Dataset: cocoa_final_dataset (GitHub, Hi-Peng/cocoa_cvs_capstone). Classes: fully fermented, partially fermented, under fermented, unfermented.

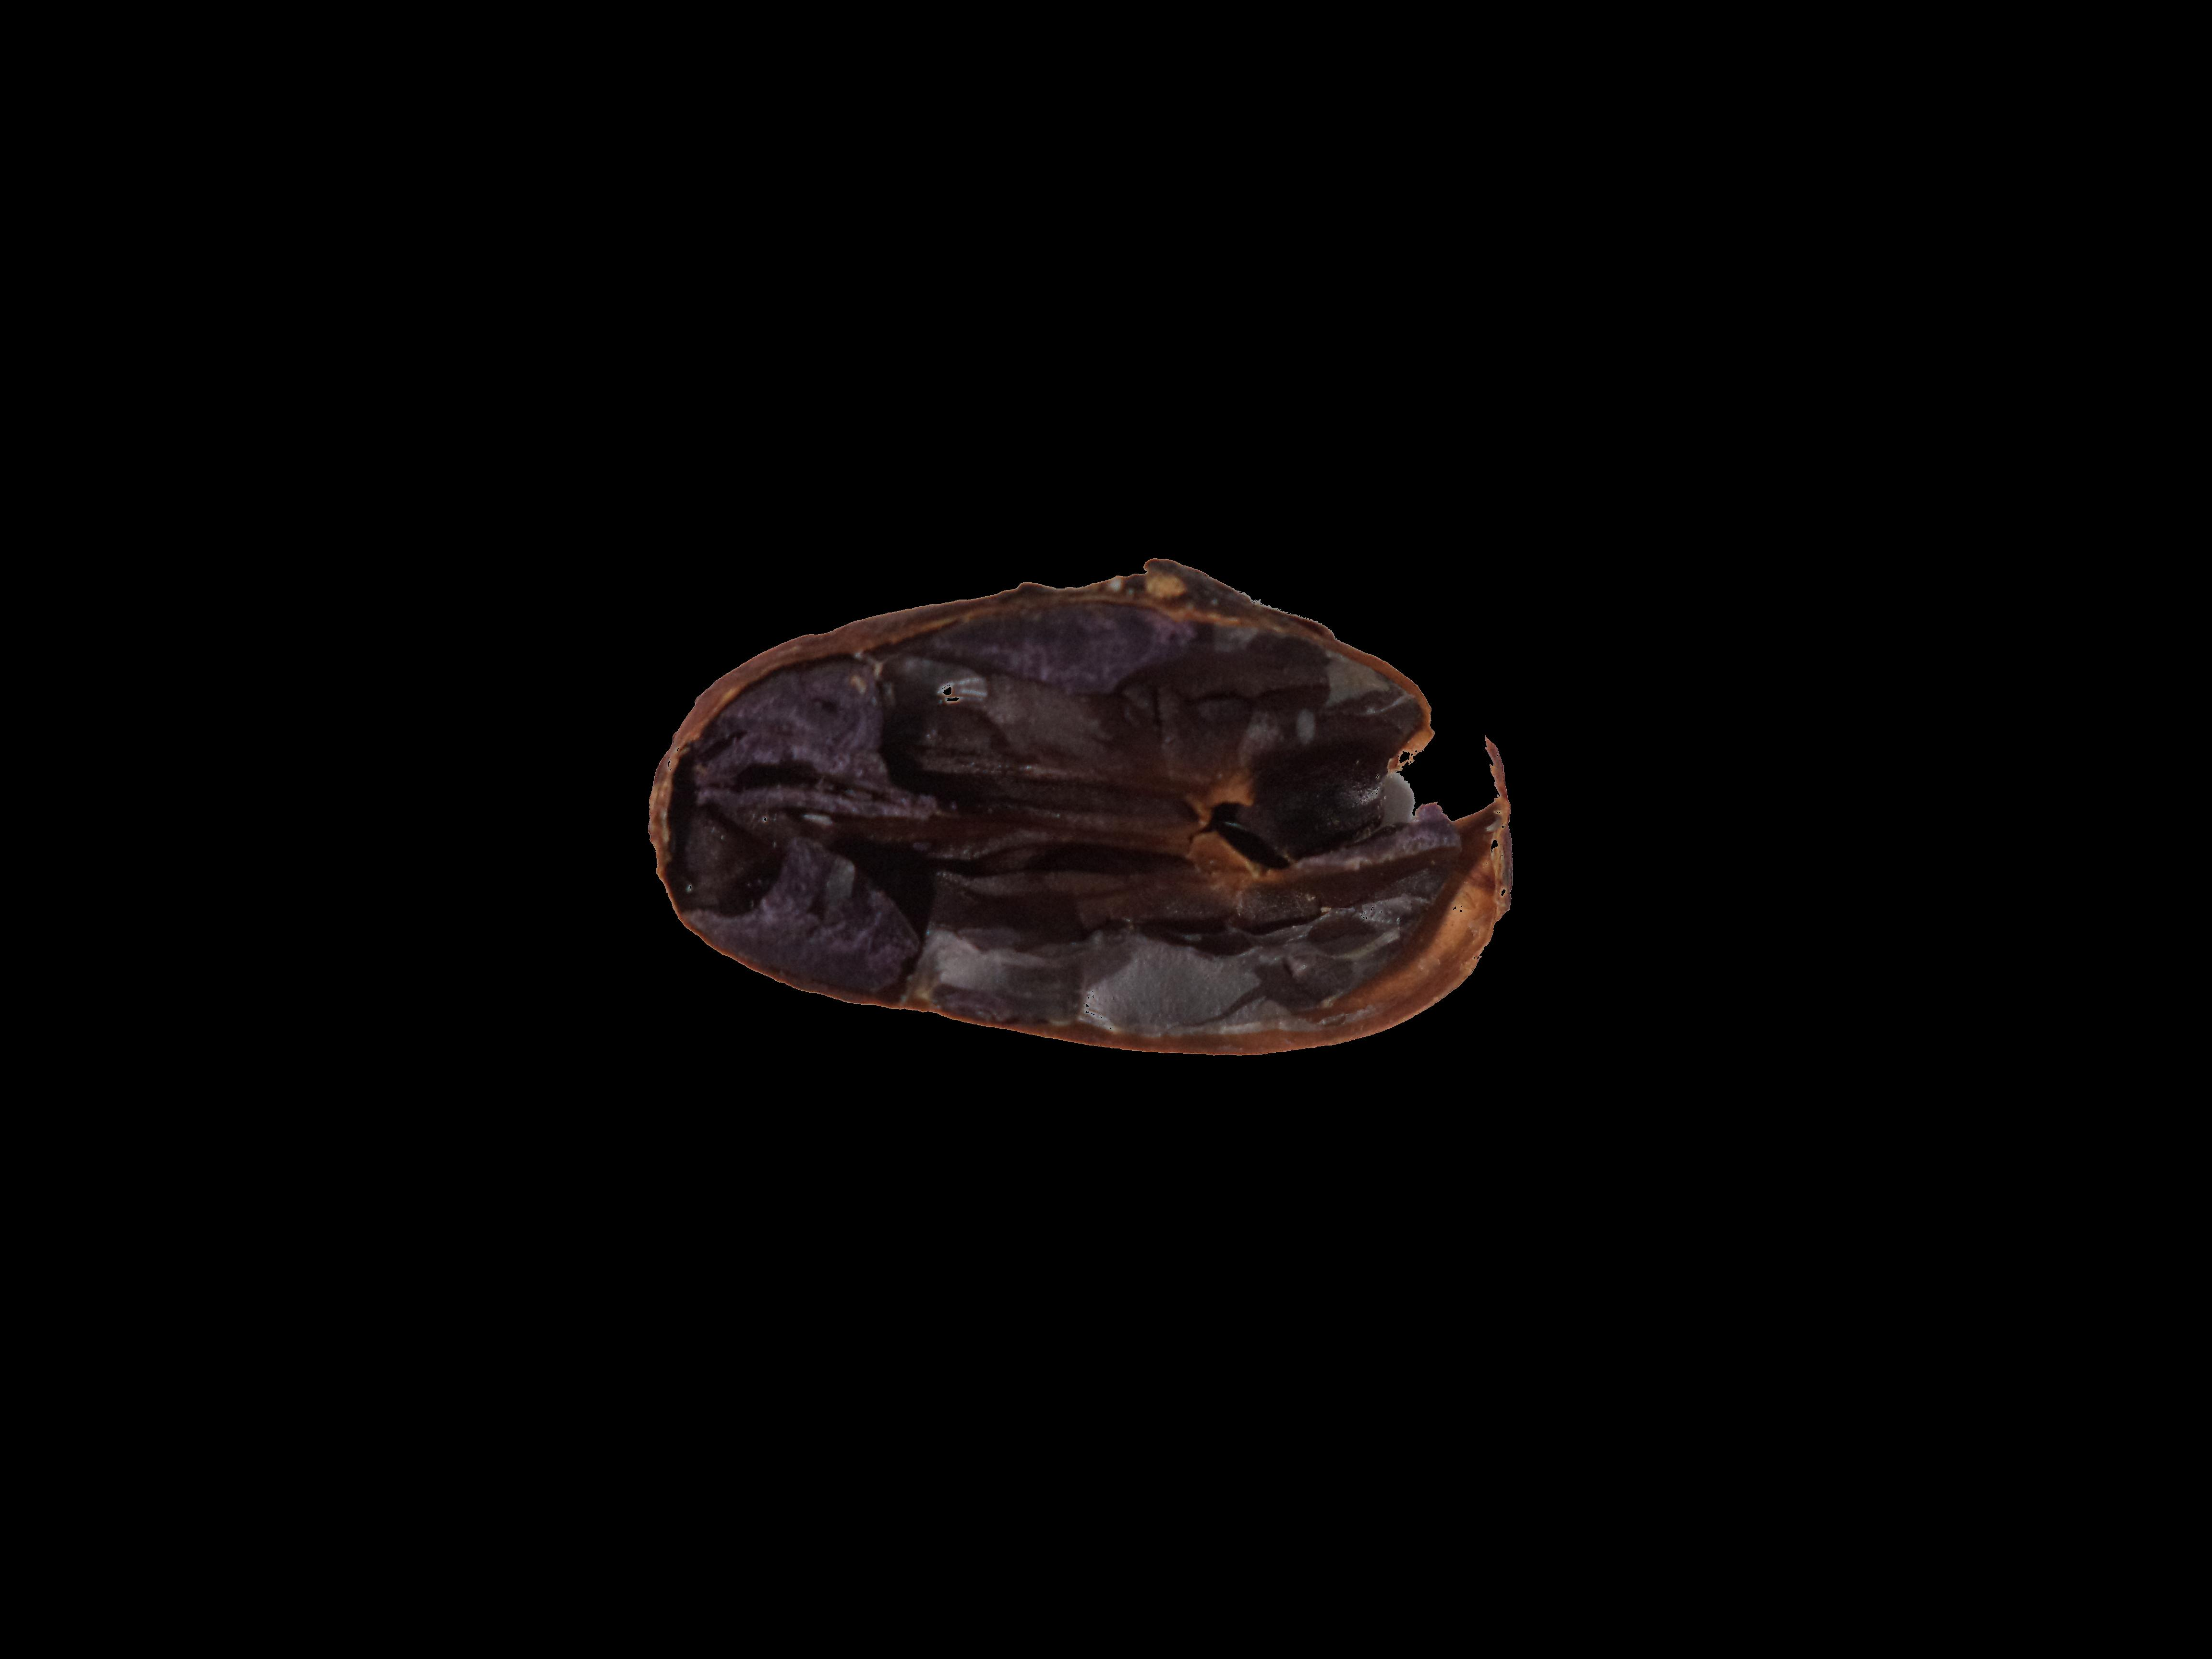
Label: under fermented

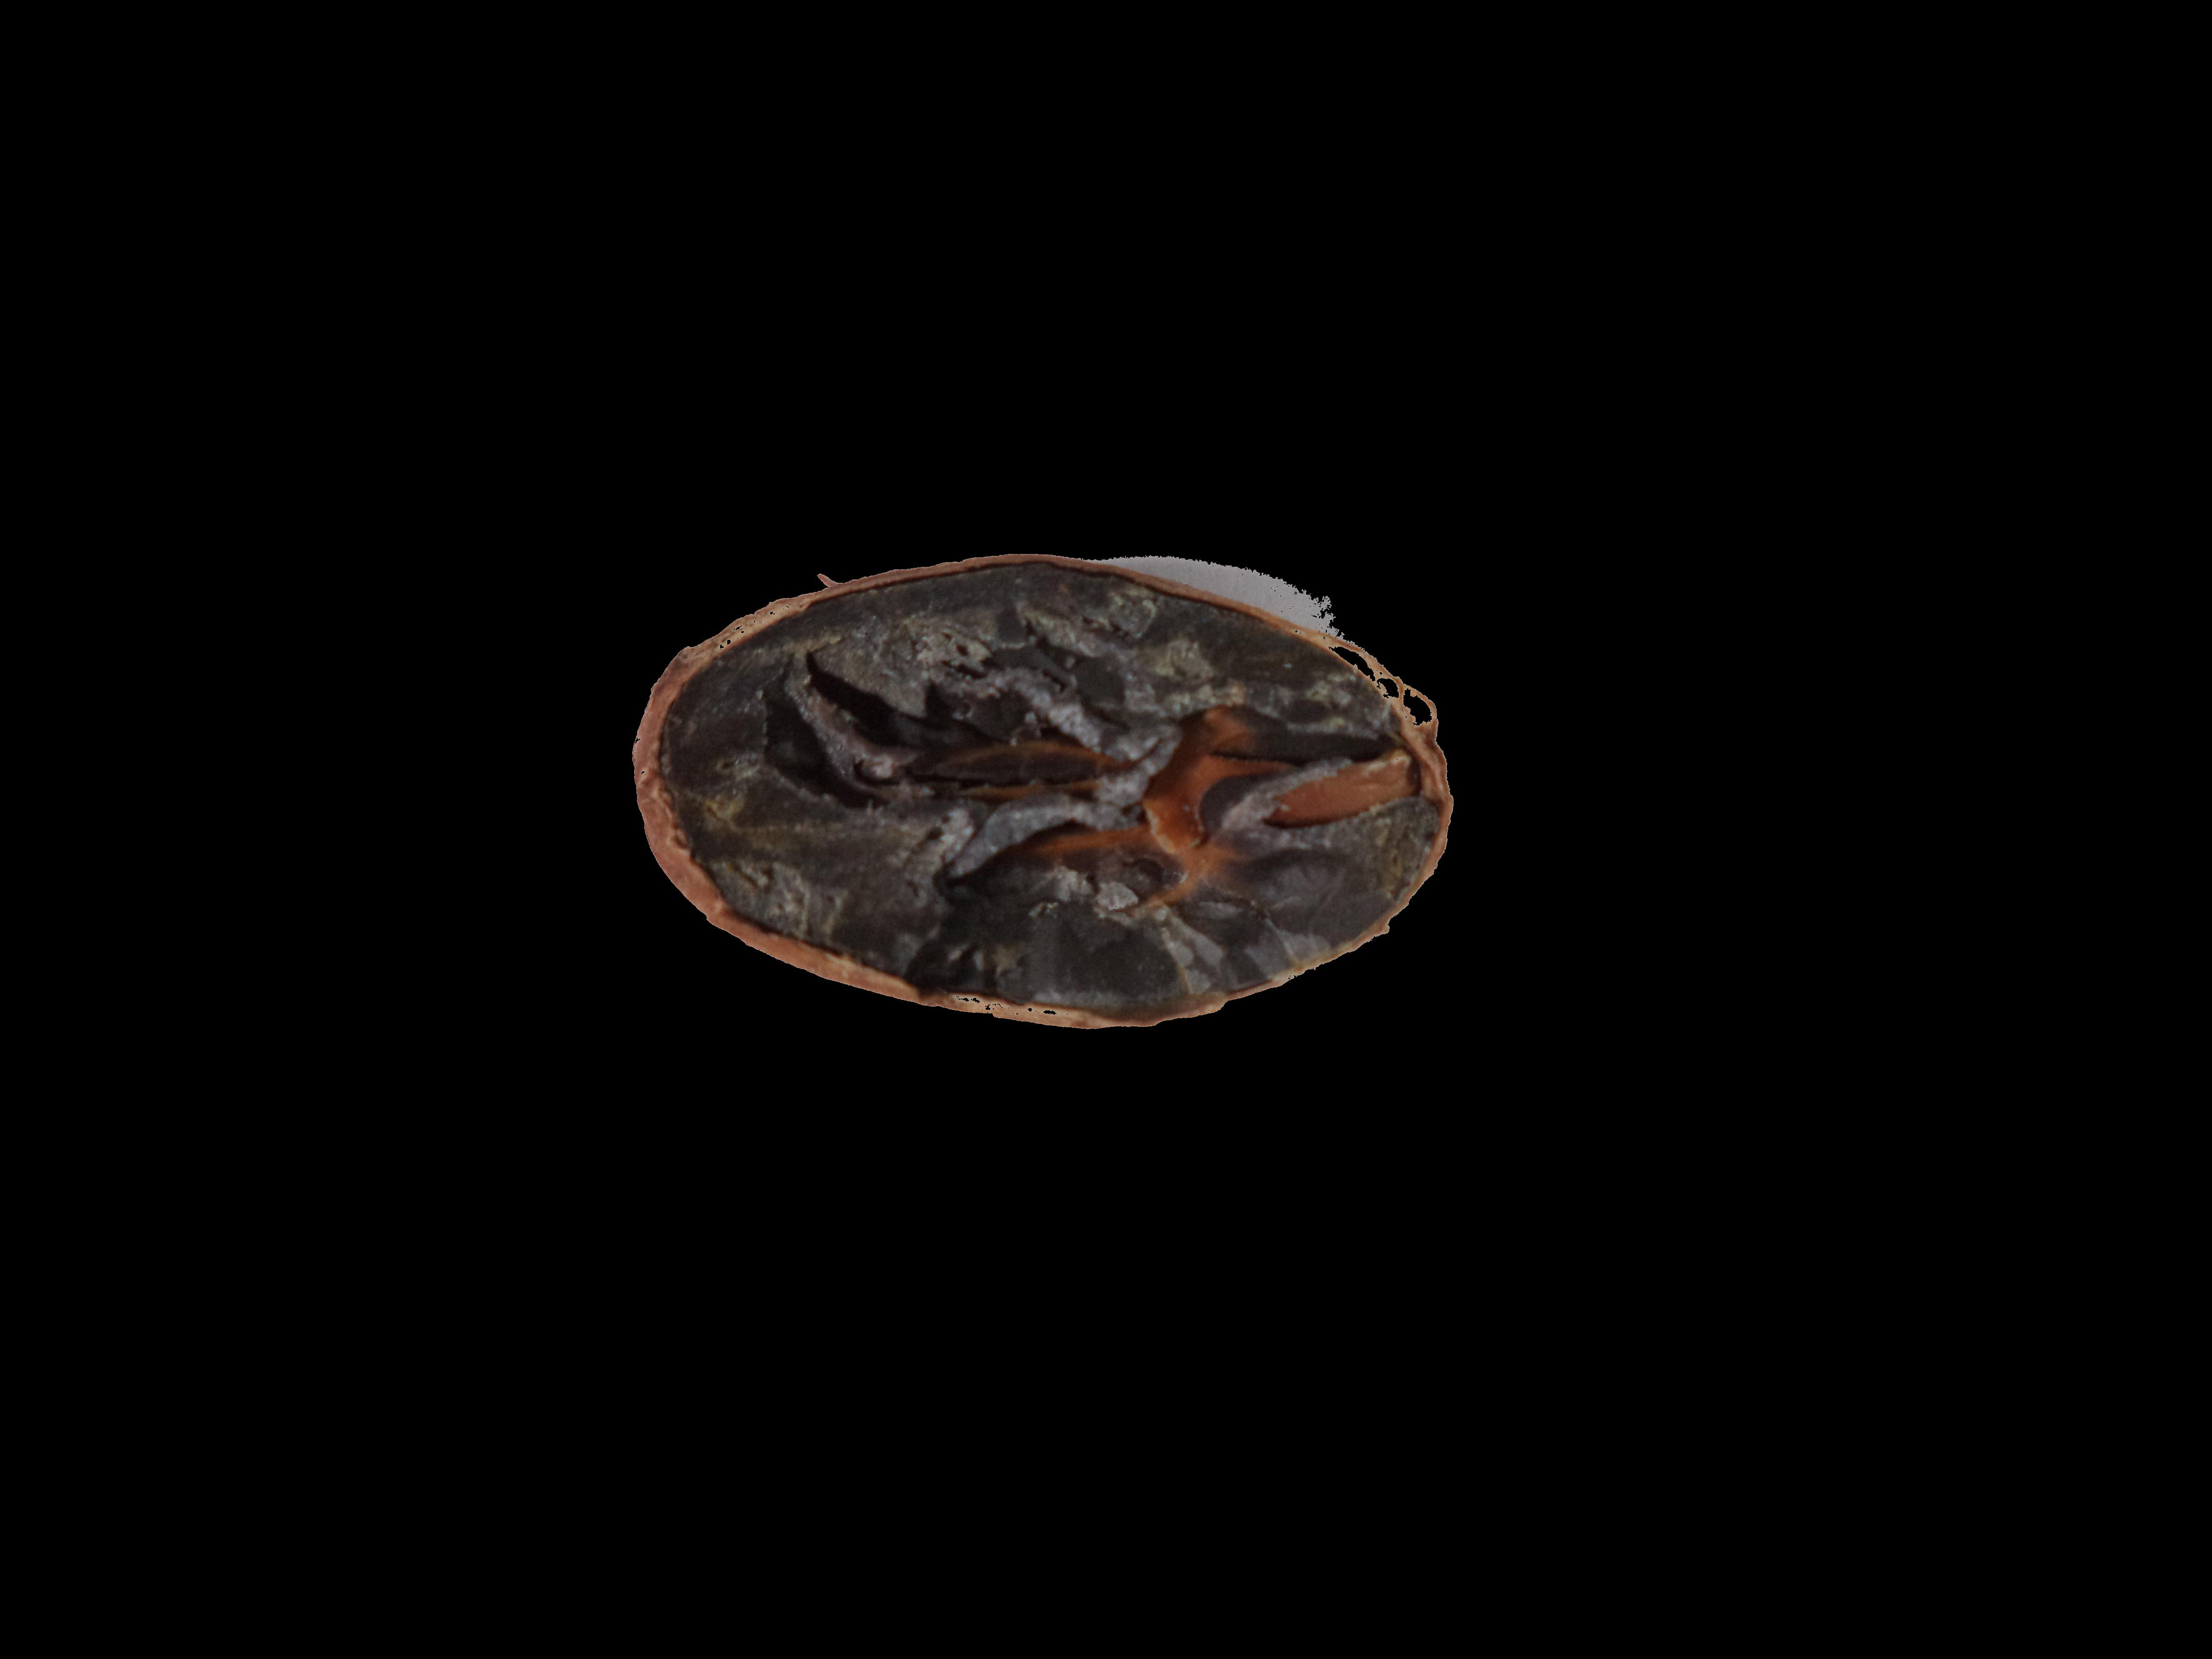
Label: unfermented

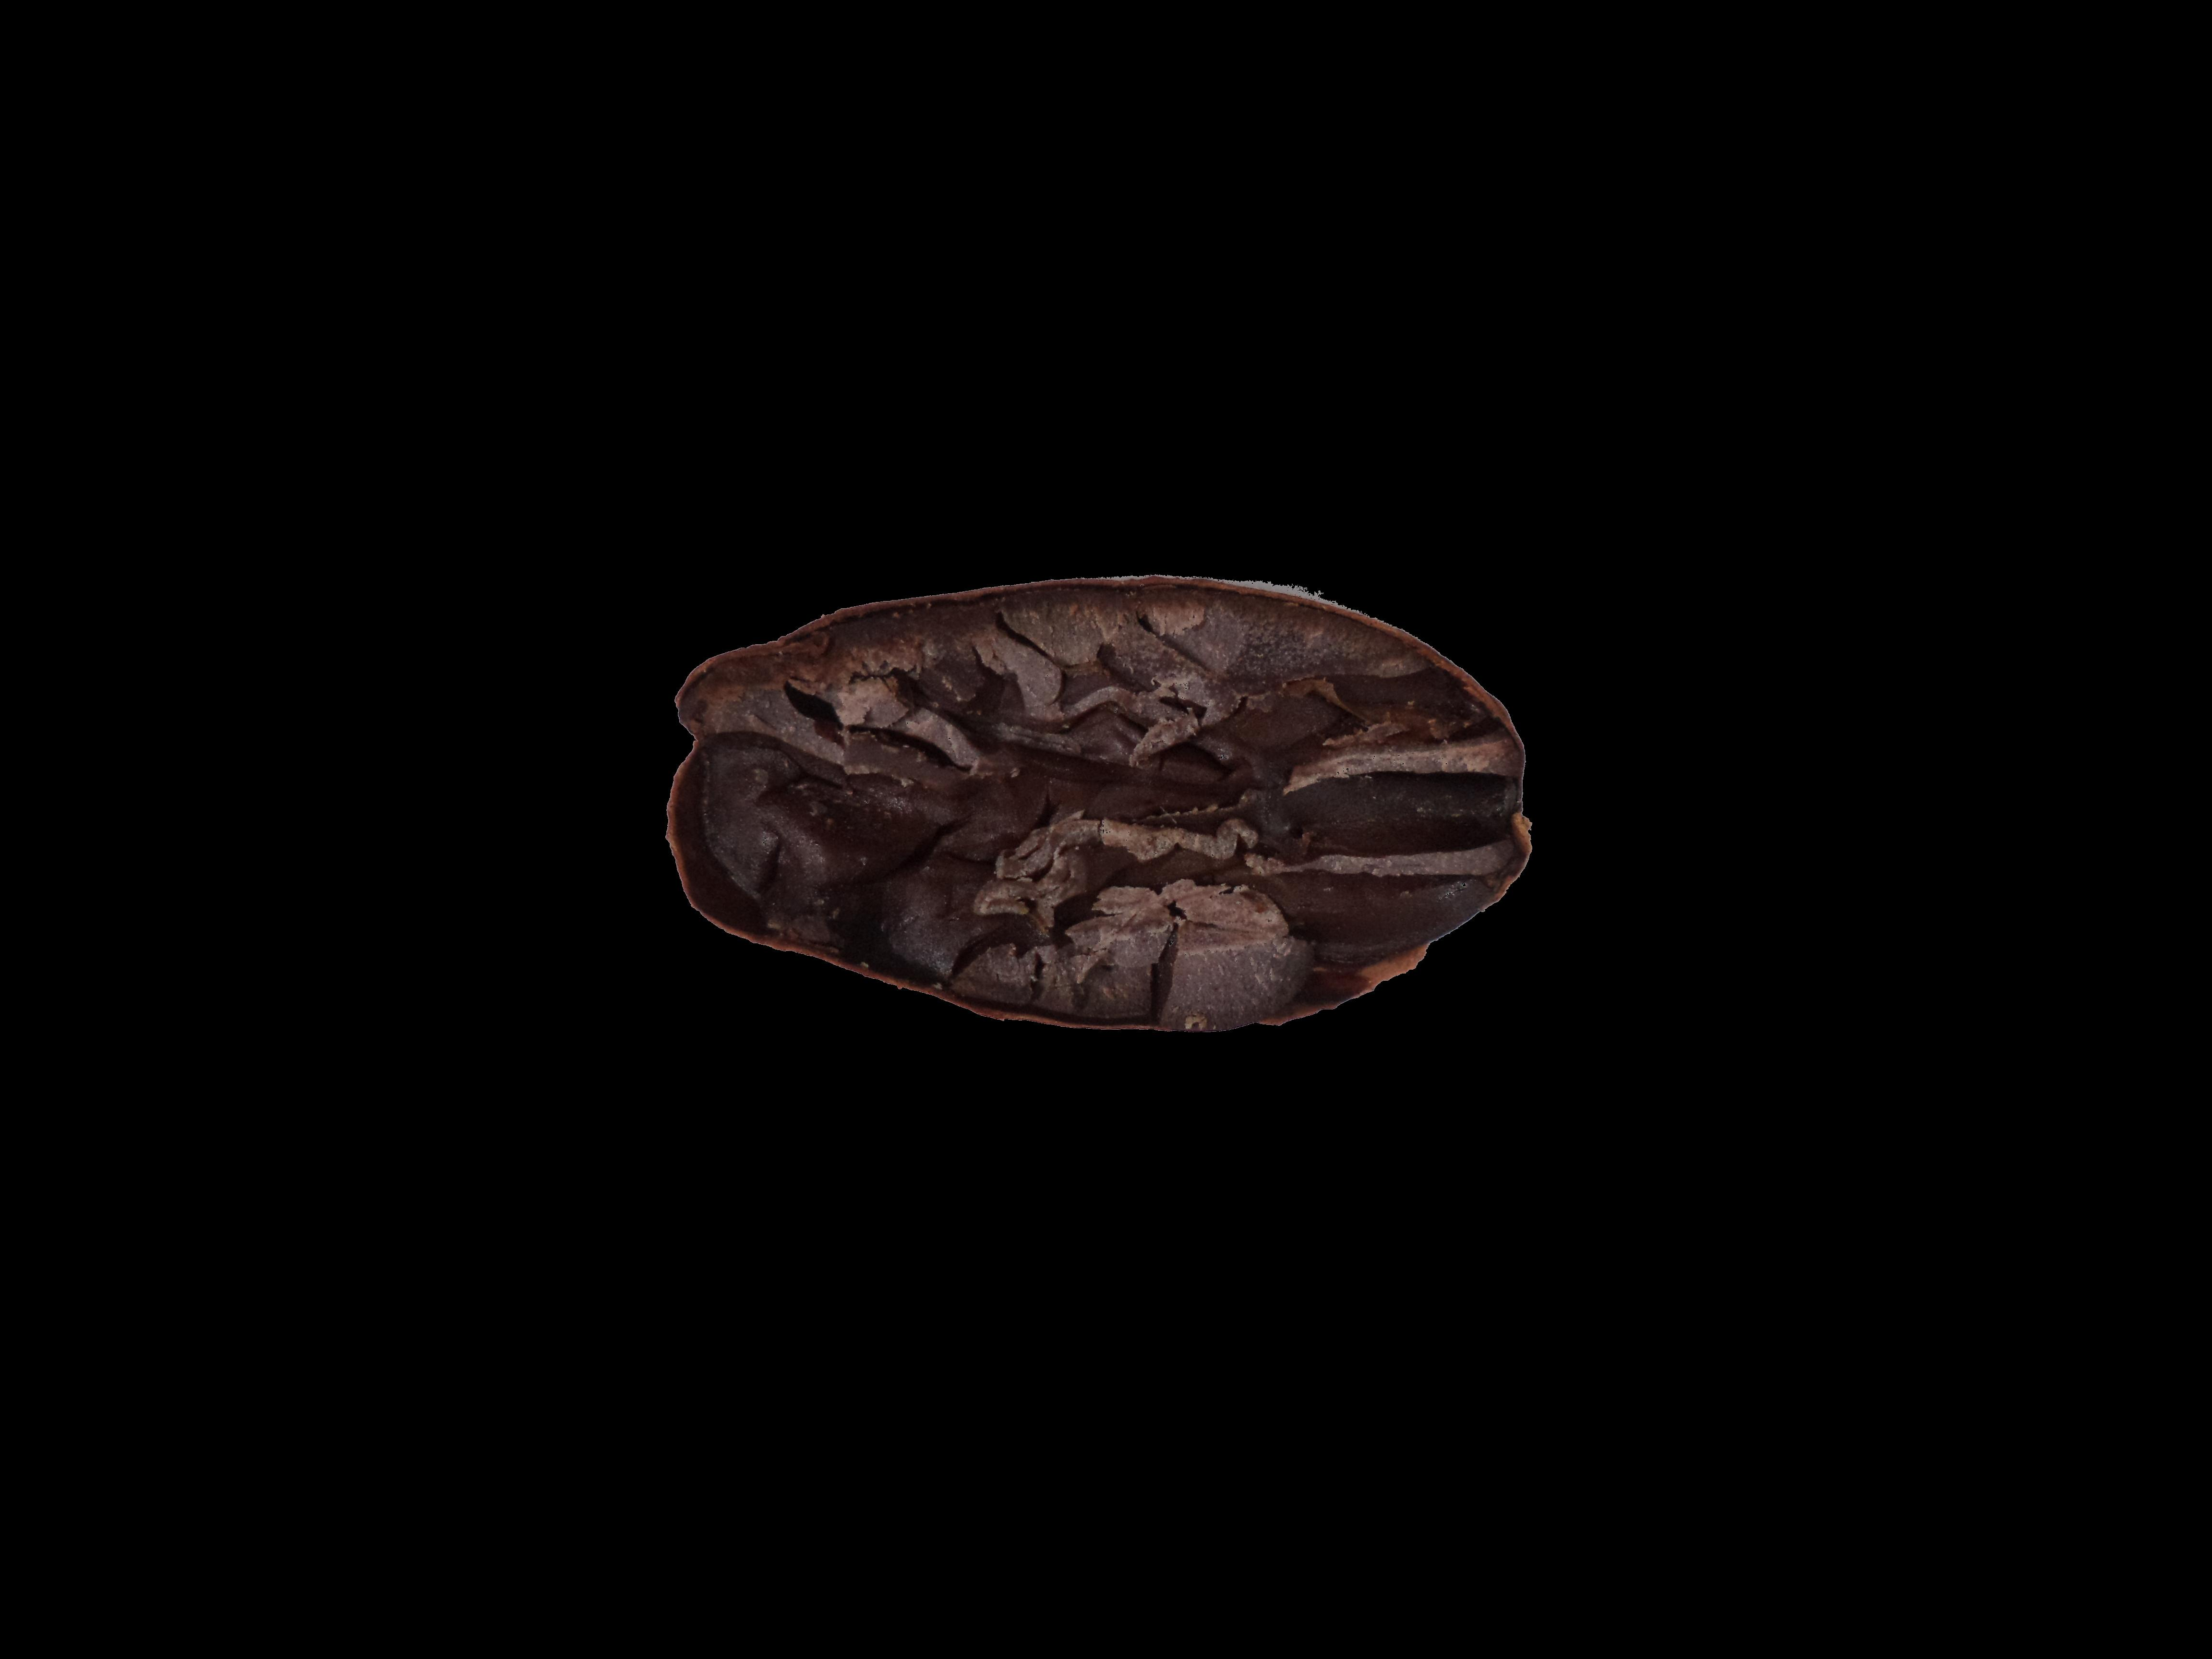
Label: fully fermented

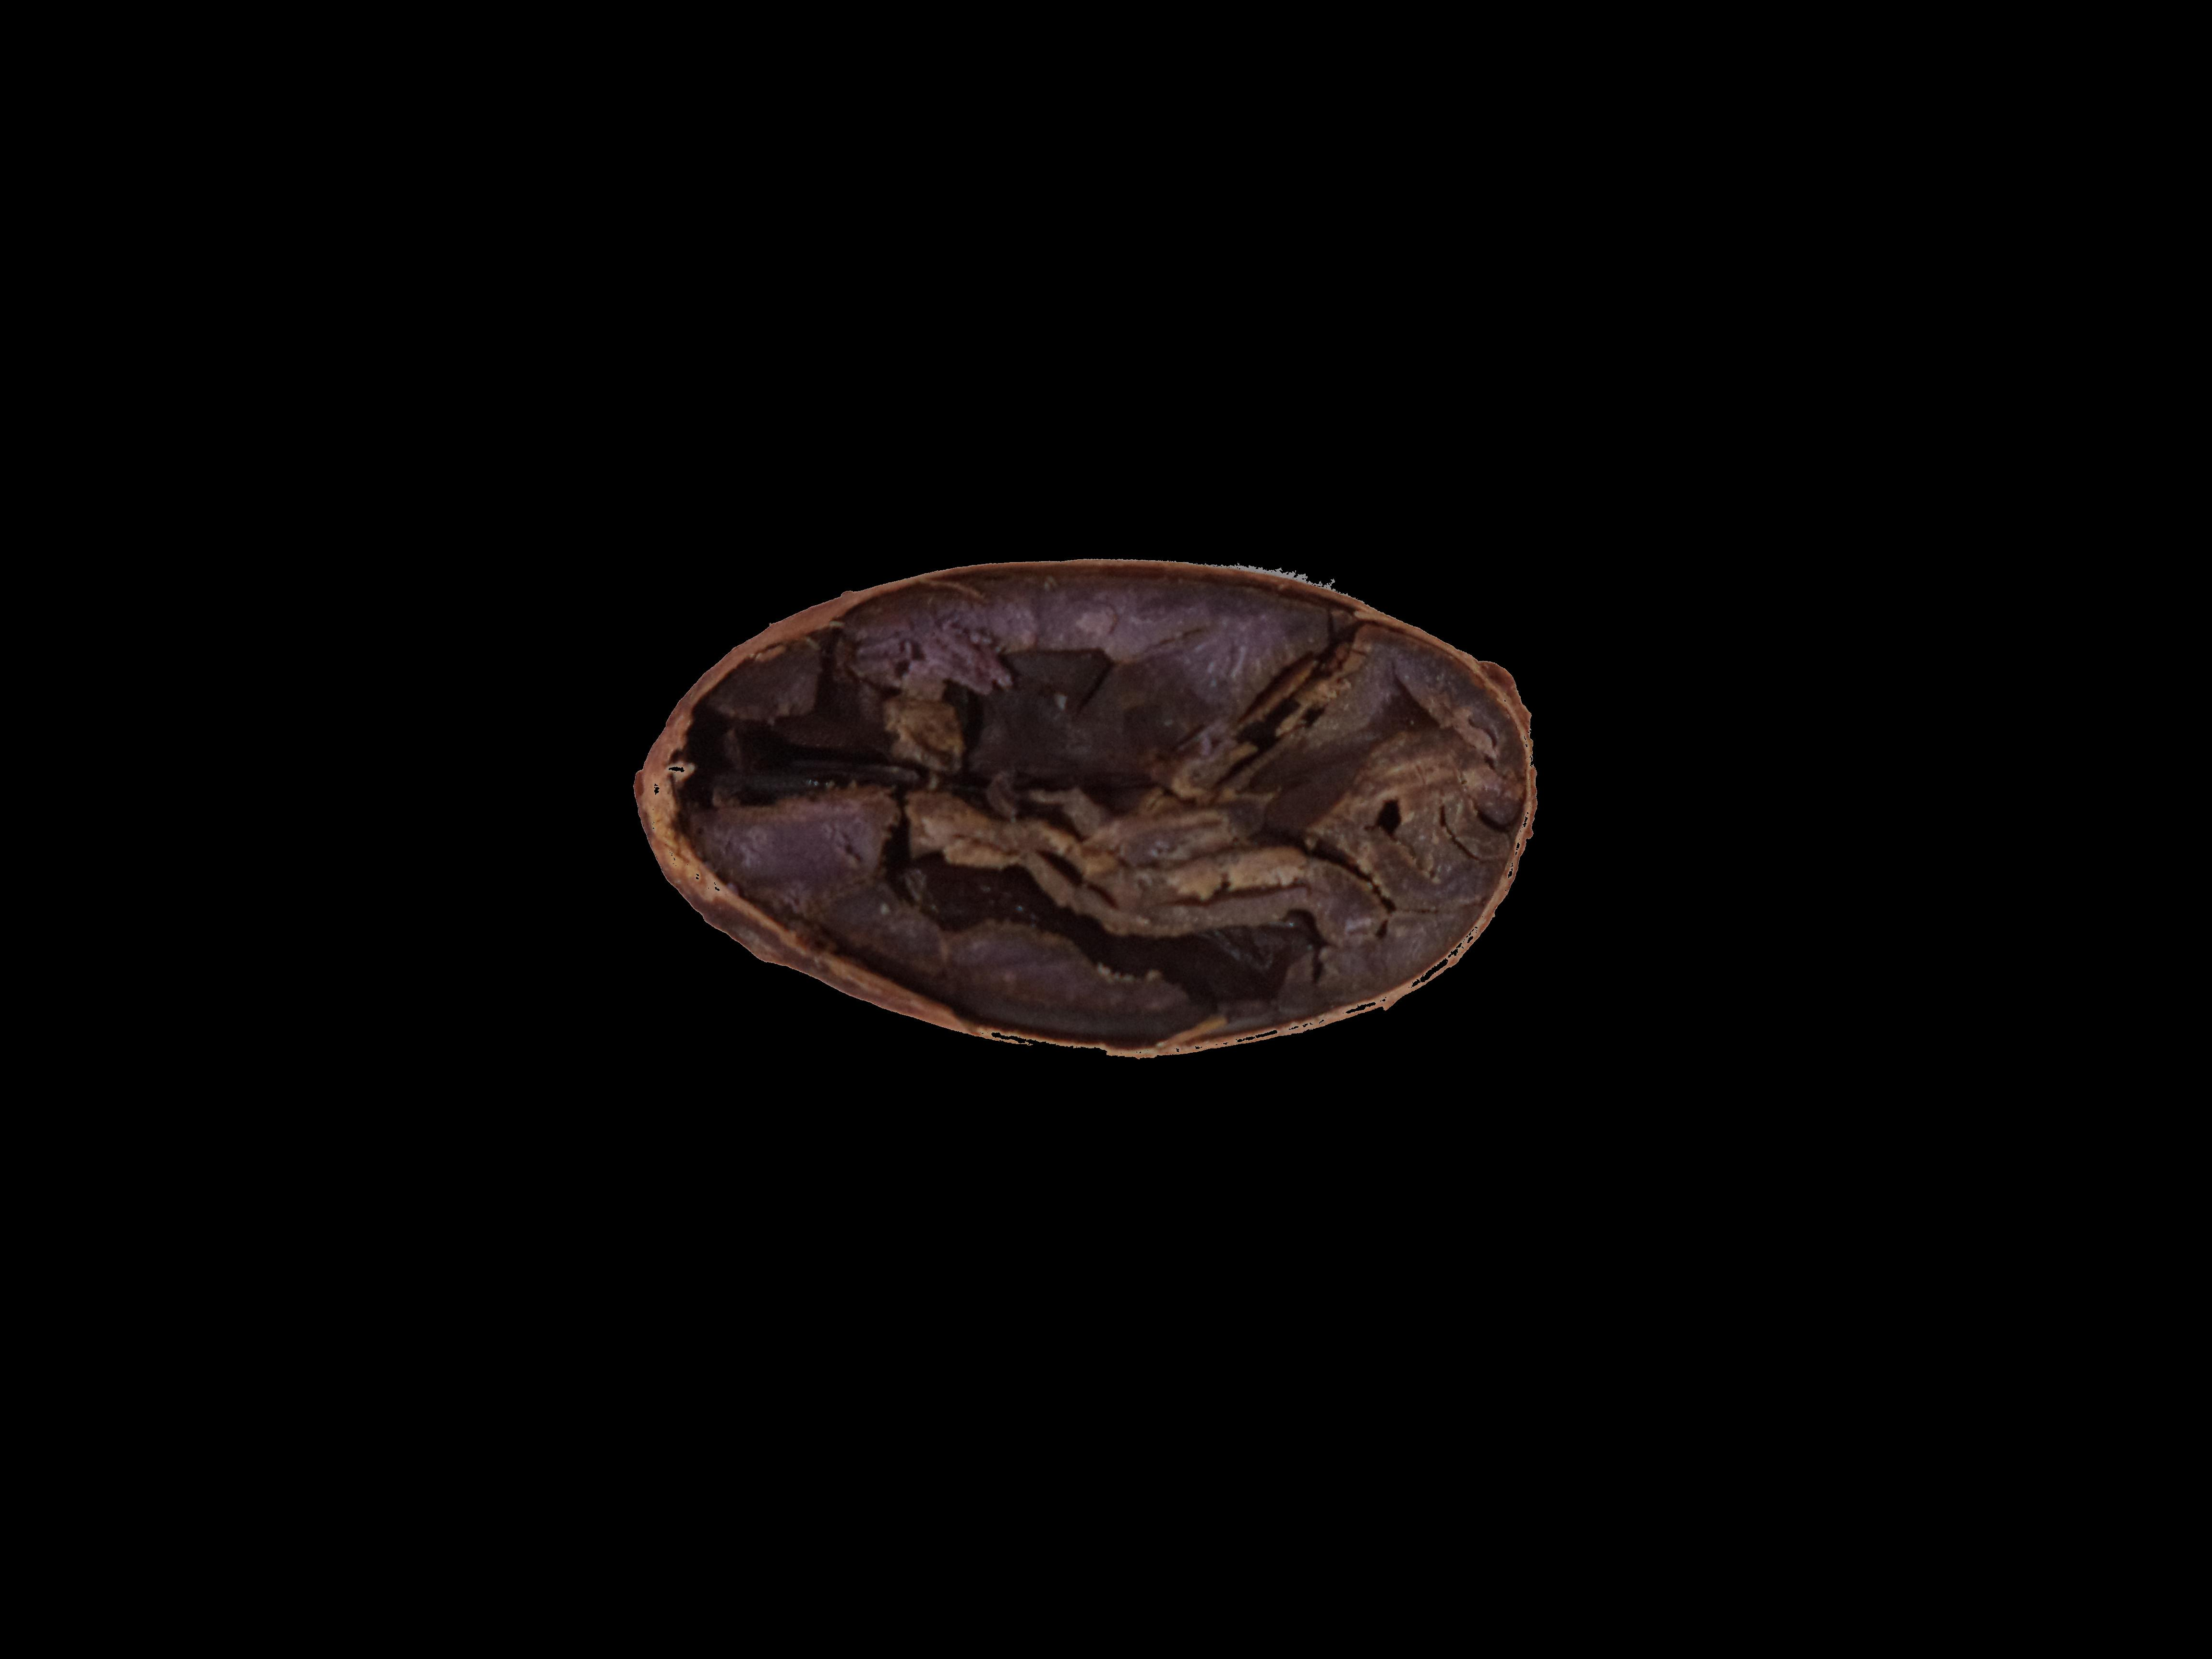
Label: partially fermented

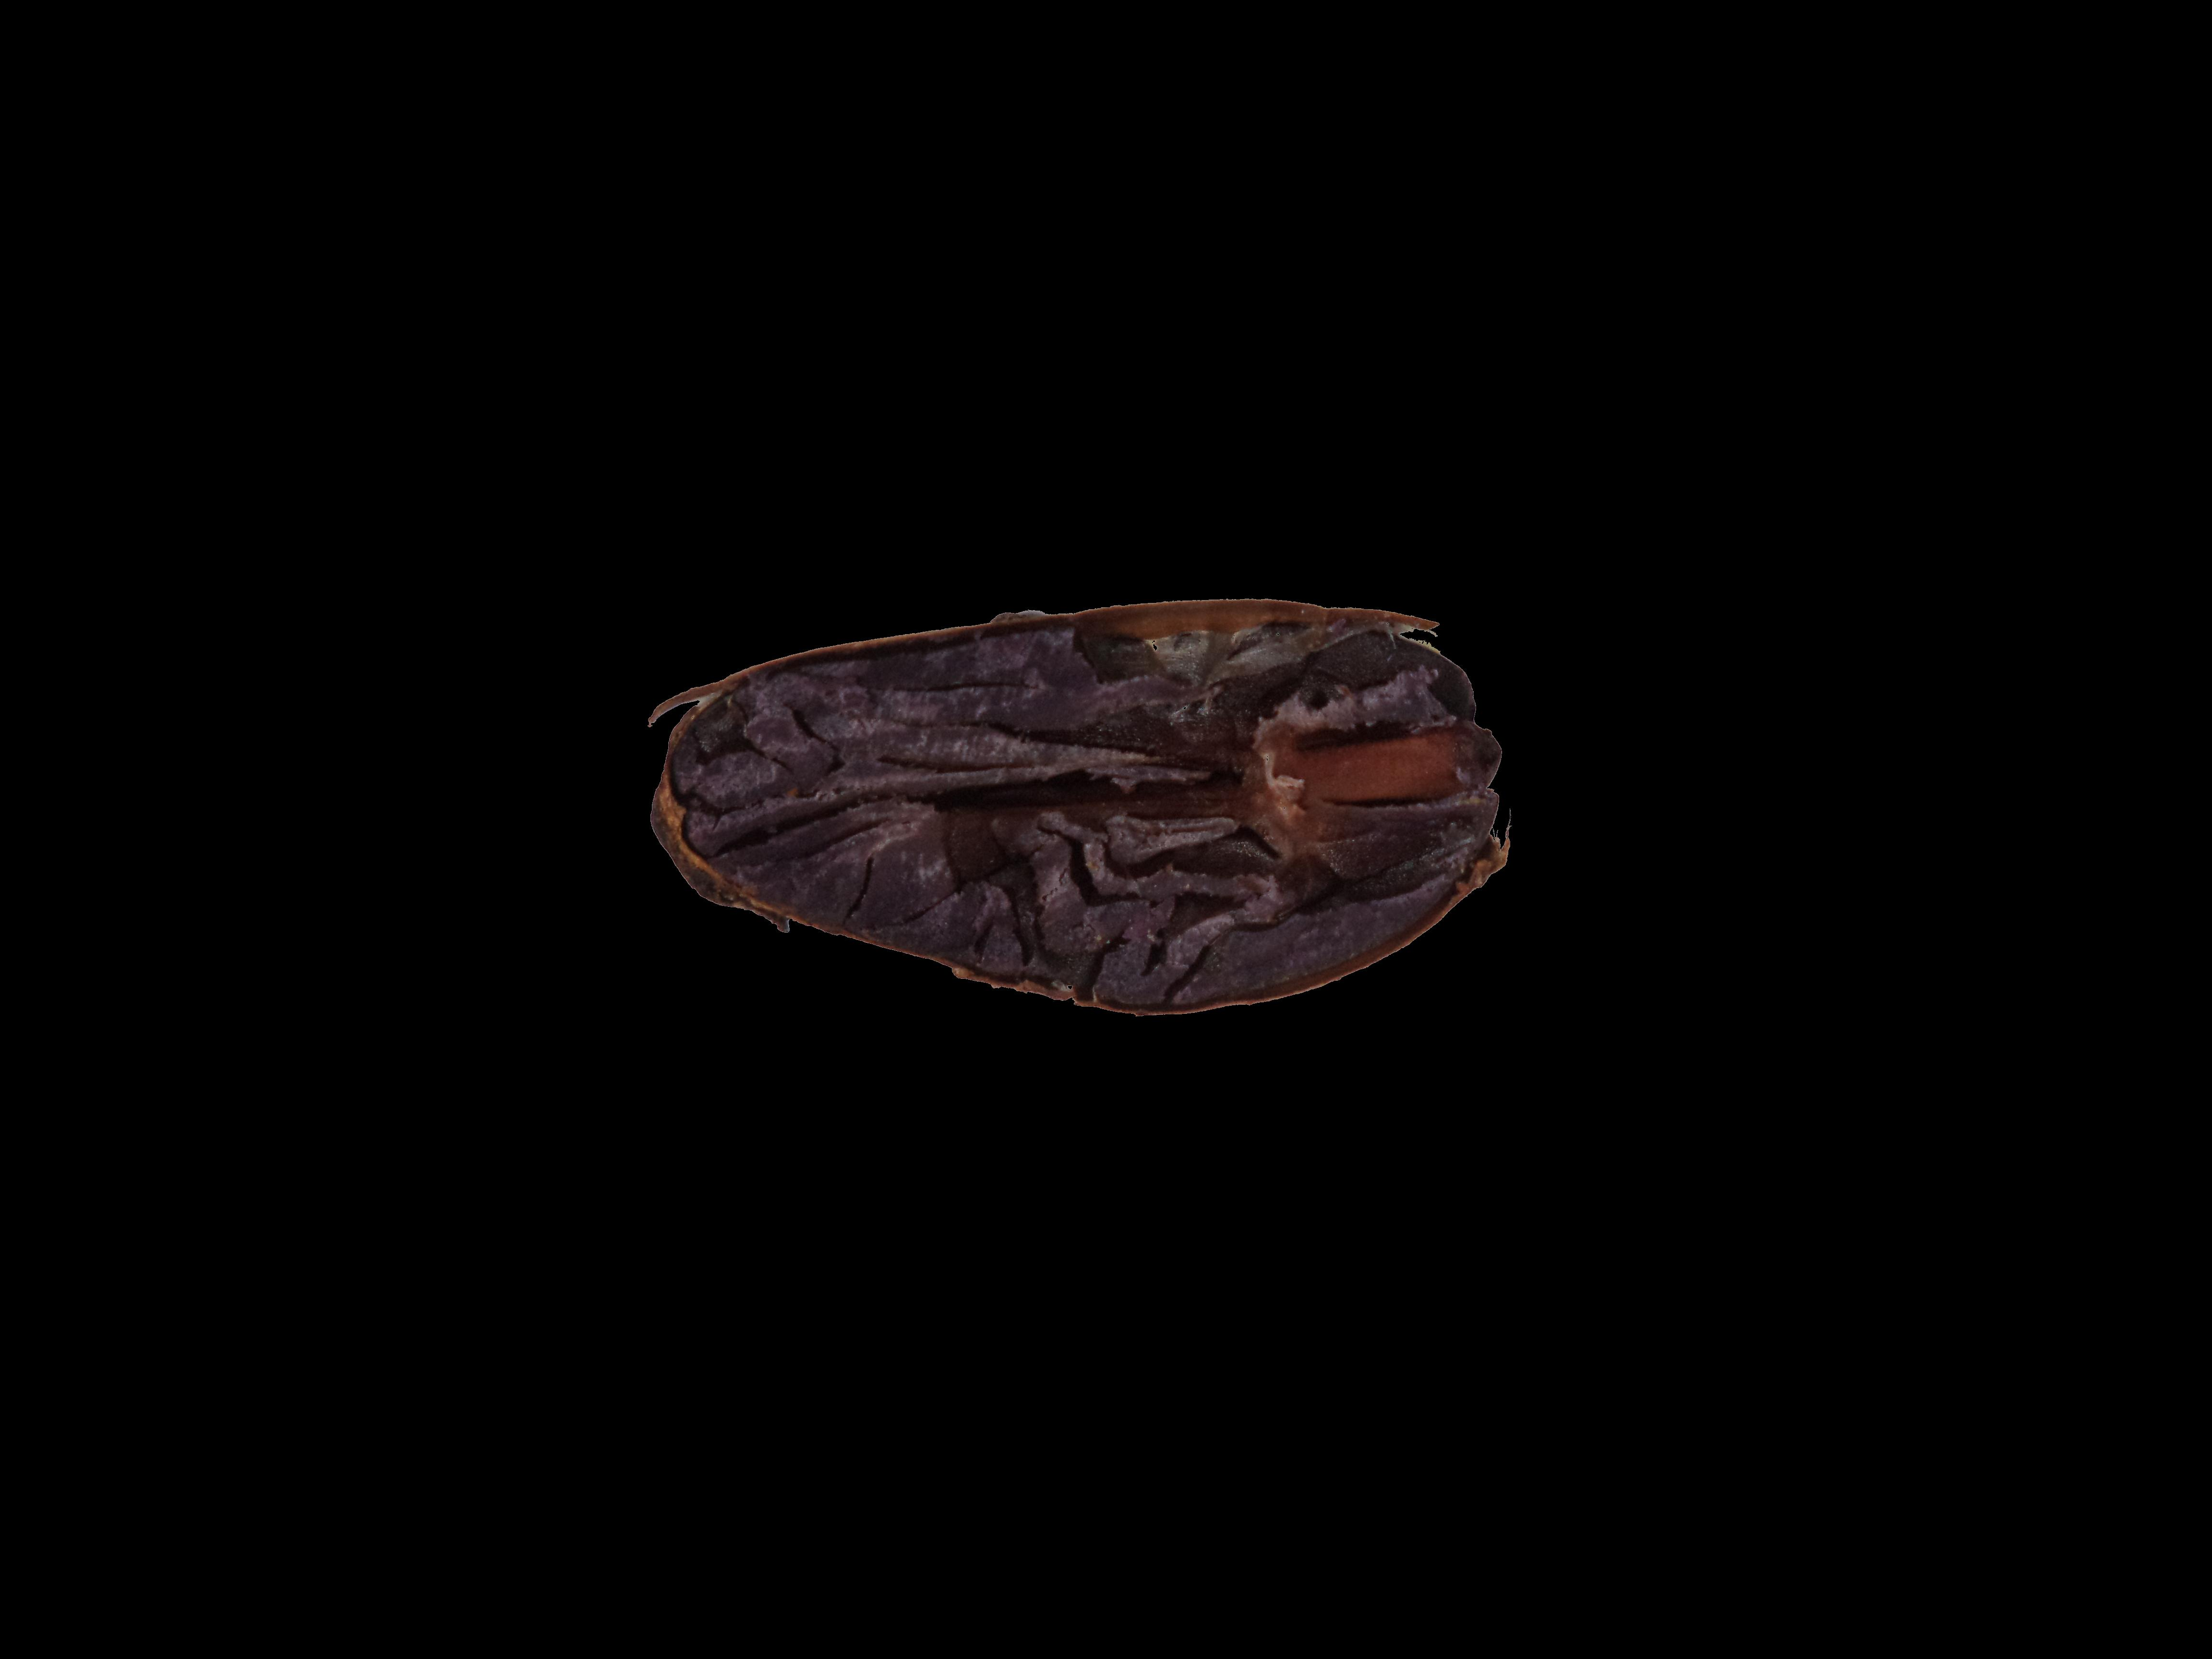
Label: under fermented

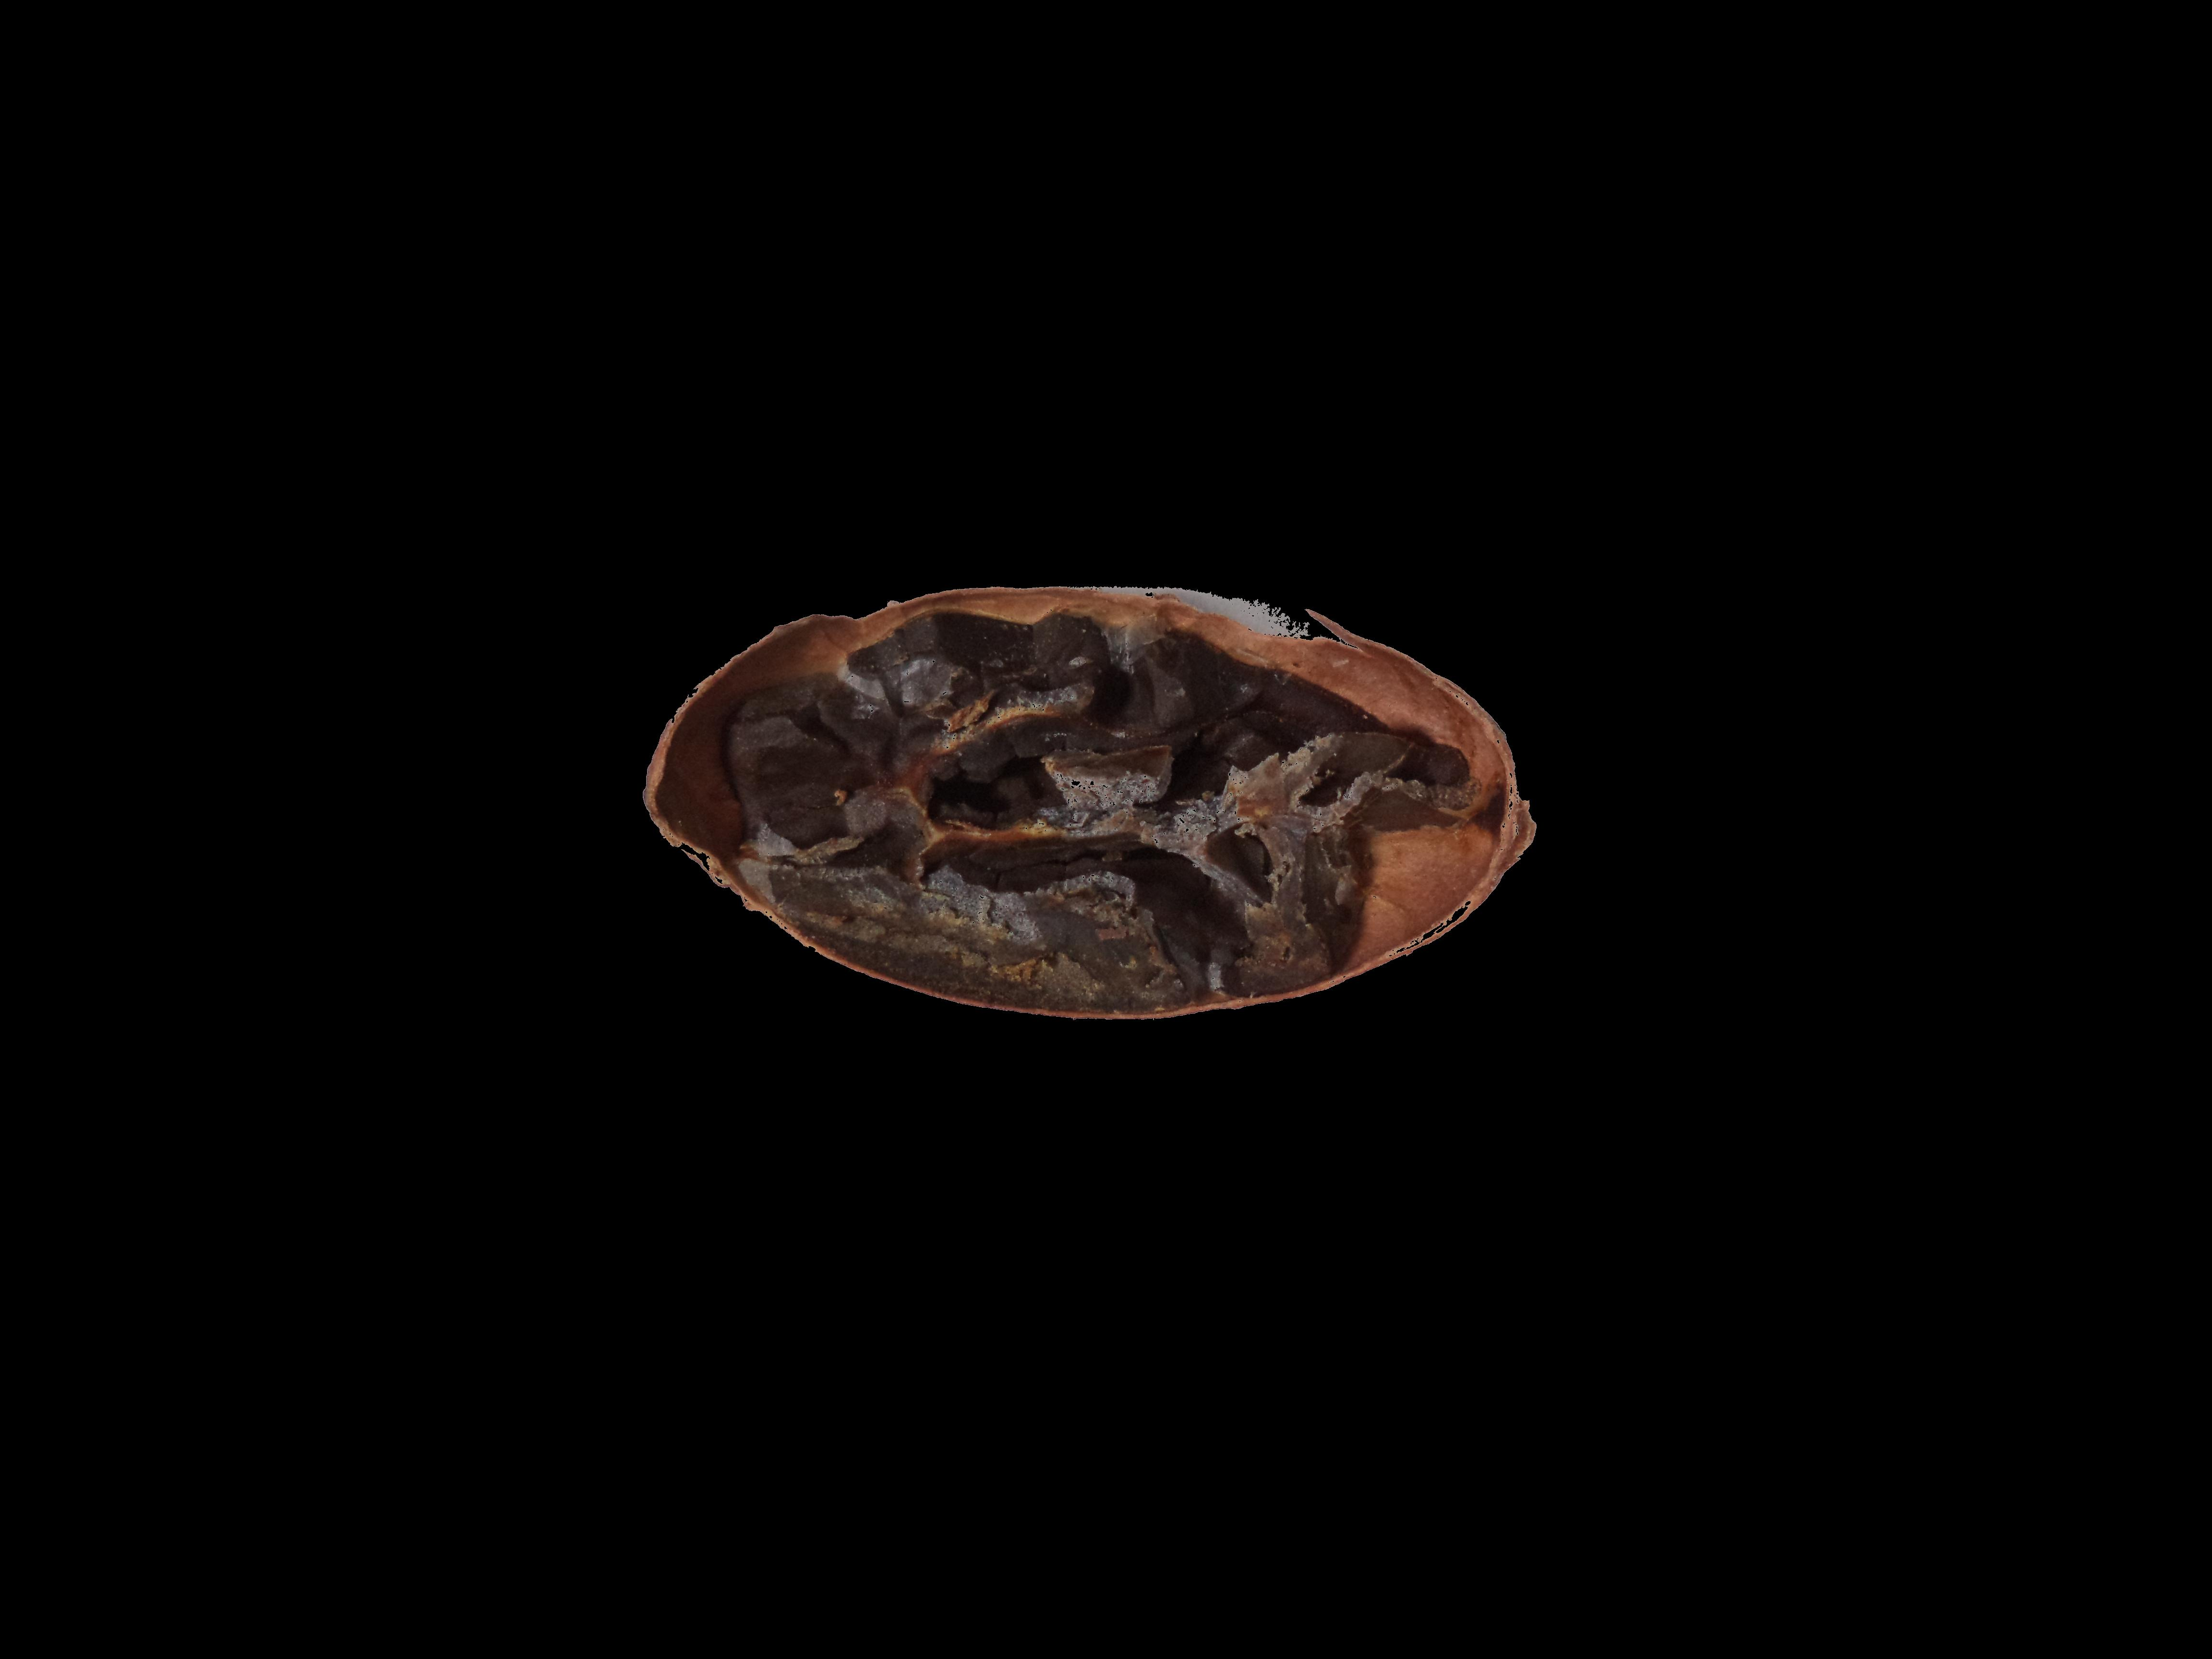
Label: unfermented
